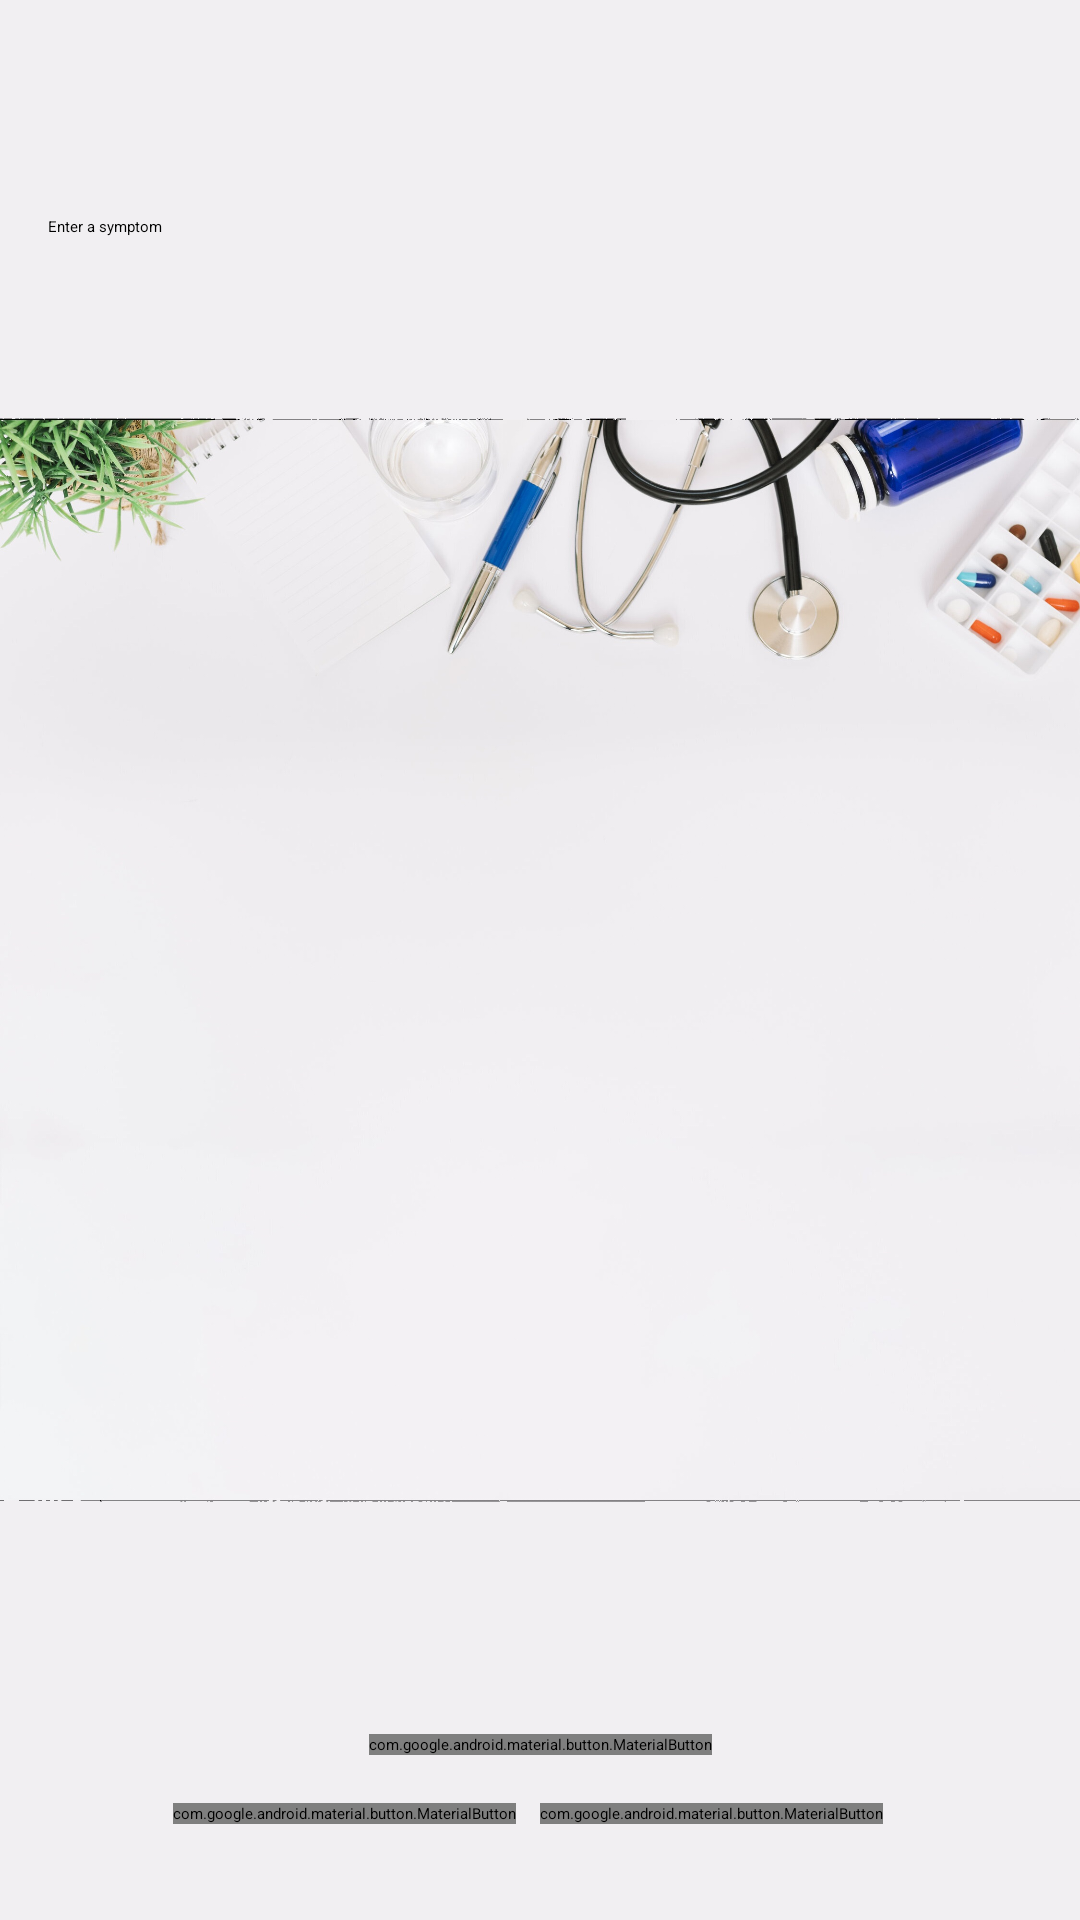

Here is an Android app screen rendered from its layout file. Give the layout XML and the strings, colors and styles it references.
<!-- AndroidManifest.xml: application theme Theme.ProiectDiploma -->
<!-- res/layout/activity_symptoms_page.xml -->
<ScrollView
    xmlns:android="http://schemas.android.com/apk/res/android"
    xmlns:app="http://schemas.android.com/apk/res-auto"
    xmlns:tools="http://schemas.android.com/tools"
    android:layout_width="match_parent"
    android:layout_height="match_parent"
    android:fillViewport="true"
    tools:context=".SymptomsPage"
    android:background="@drawable/notepad"
    tools:ignore="ExtraText">

    <androidx.constraintlayout.widget.ConstraintLayout
        android:layout_width="match_parent"
        android:layout_height="match_parent"
        android:padding="16dp">

        <Spinner
            android:id="@+id/symptomDropdown"
            android:text="Select symptoms!"
            android:layout_width="match_parent"
            android:layout_height="wrap_content"
            app:layout_constraintTop_toTopOf="parent"
            app:layout_constraintStart_toStartOf="parent"
            app:layout_constraintEnd_toEndOf="parent"
            android:layout_marginTop="16dp"
            android:background="@drawable/spinner_background"
            android:padding="12dp" />

        <AutoCompleteTextView
            android:id="@+id/symptomAutoComplete"
            android:layout_width="match_parent"
            android:layout_height="wrap_content"
            android:layout_marginTop="16dp"
            android:hint="Enter a symptom"
            app:layout_constraintTop_toBottomOf="@id/symptomDropdown"
            app:layout_constraintStart_toStartOf="parent"
            app:layout_constraintEnd_toEndOf="parent" />

        <androidx.cardview.widget.CardView
            android:id="@+id/selectedSymptomsCardView"
            android:layout_width="0dp"
            android:layout_height="wrap_content"
            app:layout_constraintTop_toBottomOf="@id/symptomAutoComplete"
            app:layout_constraintStart_toStartOf="parent"
            app:layout_constraintEnd_toEndOf="parent"
            android:layout_marginTop="16dp"
            android:layout_marginBottom="16dp"
            app:cardCornerRadius="16dp"
            app:cardElevation="8dp">

            <ScrollView
                android:id="@+id/selectedSymptomsScrollView"
                android:layout_width="match_parent"
                android:layout_height="wrap_content"
                android:maxHeight="200dp"
                android:background="@android:color/white">

                <LinearLayout
                    android:id="@+id/selectedSymptomsLayout"
                    android:layout_width="match_parent"
                    android:layout_height="wrap_content"
                    android:orientation="vertical"
                    android:padding="16dp"
                    android:visibility="gone" />
            </ScrollView>
        </androidx.cardview.widget.CardView>

        <ScrollView
            android:id="@+id/resultScrollView"
            android:layout_width="match_parent"
            android:layout_height="150dp"
            android:visibility="gone"
            android:background="@android:color/white"
            app:layout_constraintTop_toBottomOf="@id/selectedSymptomsCardView"
            app:layout_constraintStart_toStartOf="parent"
            app:layout_constraintEnd_toEndOf="parent"
            android:layout_marginTop="16dp">

            <TextView
                android:id="@+id/resultTextView"
                android:layout_width="wrap_content"
                android:layout_height="wrap_content"
                android:text="Rezultate:"
                android:visibility="gone"
                android:textSize="18sp"
                android:textColor="@color/primaryTextColor"
                android:background="@android:color/white" />
        </ScrollView>

        <LinearLayout
            android:id="@+id/doctorInfoLayout"
            android:layout_width="match_parent"
            android:layout_height="wrap_content"
            android:orientation="vertical"
            app:layout_constraintTop_toBottomOf="@+id/resultScrollView"
            app:layout_constraintStart_toStartOf="parent"
            app:layout_constraintEnd_toEndOf="parent"
            android:padding="16dp"
            android:layout_marginTop="16dp"
            android:visibility="gone"
            android:background="@android:color/white" />

        <TextView
            android:id="@+id/acceptedMessageTextView"
            android:layout_width="wrap_content"
            android:layout_height="wrap_content"
            android:text="Doctorul v-a acceptat cererea. Vă rugăm să așteptați pentru instrucțiuni suplimentare."
            android:textSize="18sp"
            android:visibility="gone"
            app:layout_constraintTop_toTopOf="parent"
            app:layout_constraintStart_toStartOf="parent"
            app:layout_constraintEnd_toEndOf="parent"
            android:padding="16dp"
            android:textColor="@color/secondaryTextColor" />

        <TextView
            android:id="@+id/textView"
            android:layout_width="wrap_content"
            android:layout_height="wrap_content"
            android:layout_marginTop="32dp"
            android:textSize="18sp"
            app:layout_constraintTop_toTopOf="parent"
            app:layout_constraintStart_toStartOf="parent"
            app:layout_constraintEnd_toEndOf="parent"
            android:textColor="@color/primaryTextColor" />

        <com.google.android.material.button.MaterialButton
            android:id="@+id/generateButton"
            android:layout_width="wrap_content"
            android:layout_height="wrap_content"
            android:text="Generate"
            style="@style/WhiteButton"
            app:layout_constraintBottom_toTopOf="@id/buttonLayout"
            app:layout_constraintStart_toStartOf="parent"
            app:layout_constraintEnd_toEndOf="parent"
            android:layout_marginBottom="16dp" />

        <LinearLayout
            android:id="@+id/buttonLayout"
            android:layout_width="match_parent"
            android:layout_height="wrap_content"
            android:orientation="horizontal"
            app:layout_constraintBottom_toBottomOf="parent"
            app:layout_constraintEnd_toEndOf="parent"
            app:layout_constraintStart_toStartOf="parent"
            android:gravity="center"
            android:layout_marginBottom="16dp">

            <com.google.android.material.button.MaterialButton
                android:id="@+id/logoutButton"
                style="@style/WhiteButton"
                android:layout_width="wrap_content"
                android:layout_height="wrap_content"
                android:text="Log out" />

            <com.google.android.material.button.MaterialButton
                android:id="@+id/secondSymptomsPageButton"
                android:layout_width="wrap_content"
                android:layout_height="wrap_content"
                android:text="Next Page"
                style="@style/WhiteButton"
                android:layout_marginStart="8dp"
                android:layout_marginEnd="8dp" />
        </LinearLayout>

    </androidx.constraintlayout.widget.ConstraintLayout>
</ScrollView>
<!-- resources referenced by this layout -->
<resources>
  <color name="primaryTextColor">#FF000000</color>
  <color name="secondaryTextColor">#FF888888</color>
  <!-- drawable notepad: jpg bitmap (drawable, 338490 bytes) -->
  <!-- drawable spinner_background (drawable) -->
  <?xml version="1.0" encoding="utf-8"?>
  <selector xmlns:android="http://schemas.android.com/apk/res/android">
      <shape xmlns:android="http://schemas.android.com/apk/res/android">
          <solid android:color="@color/white"/>
          <corners android:radius="8dp"/>
          <stroke android:width="1dp" android:color="@color/borderColor"/>
      </shape>
  </selector>
  <style name="WhiteButton" parent="Widget.MaterialComponents.Button.OutlinedButton">
          <item name="backgroundTint">@android:color/white</item>
          <item name="strokeColor">@android:color/black</item> 
          <item name="android:textColor">@android:color/black</item> 
          <item name="cornerRadius">16dp</item>
      </style>
  <color name="white">#FFFFFFFF</color>
  <color name="borderColor">#FFCCCCCC</color>
</resources>
